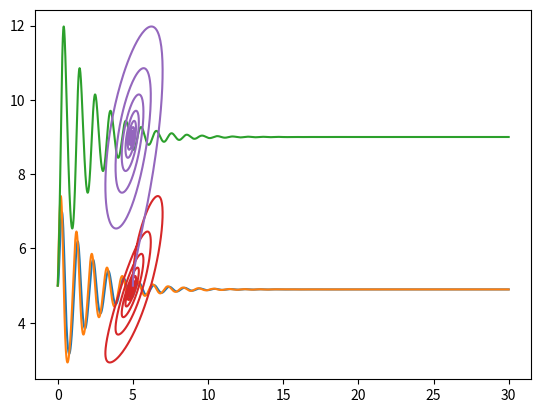

Python code for this plot:
import numpy as np
import matplotlib.pyplot as plt

#Differential functions
def diff(y1,y2,y3):
    dy1dt = sigma*(y2-y1)
    dy2dt = roe*y1 - y2 - y1*y3
    dy3dt = -(beta*y3) + y1*y2
    return dy1dt, dy2dt, dy3dt

#Defining constants
sigma = 10
beta = 8/3
roe = 10

tf = 30 #Final time
N = 5000 #Step count
h = tf/N #Step

#Setting arrays for t and y values
t = np.linspace(0,tf,N)
y1s = np.zeros(N)
y2s = np.zeros(N)
y3s = np.zeros(N)

#Setting initial conditions
y1s[0] = 5
y2s[0] = 5
y3s[0] = 5

#Euler
for i in range(N-1):
    dy1dt, dy2dt, dy3dt = diff(y1s[i],y2s[i],y3s[i]) #Calculating gradients
    y1s[i+1] = y1s[i] + h*dy1dt
    y2s[i+1] = y2s[i] + h*dy2dt
    y3s[i+1] = y3s[i] + h*dy3dt
    
#Plotting
plt.plot(t, y1s, t, y2s, t, y3s)
plt.show()

plt.plot(y1s,y2s, y1s, y3s)
plt.show()